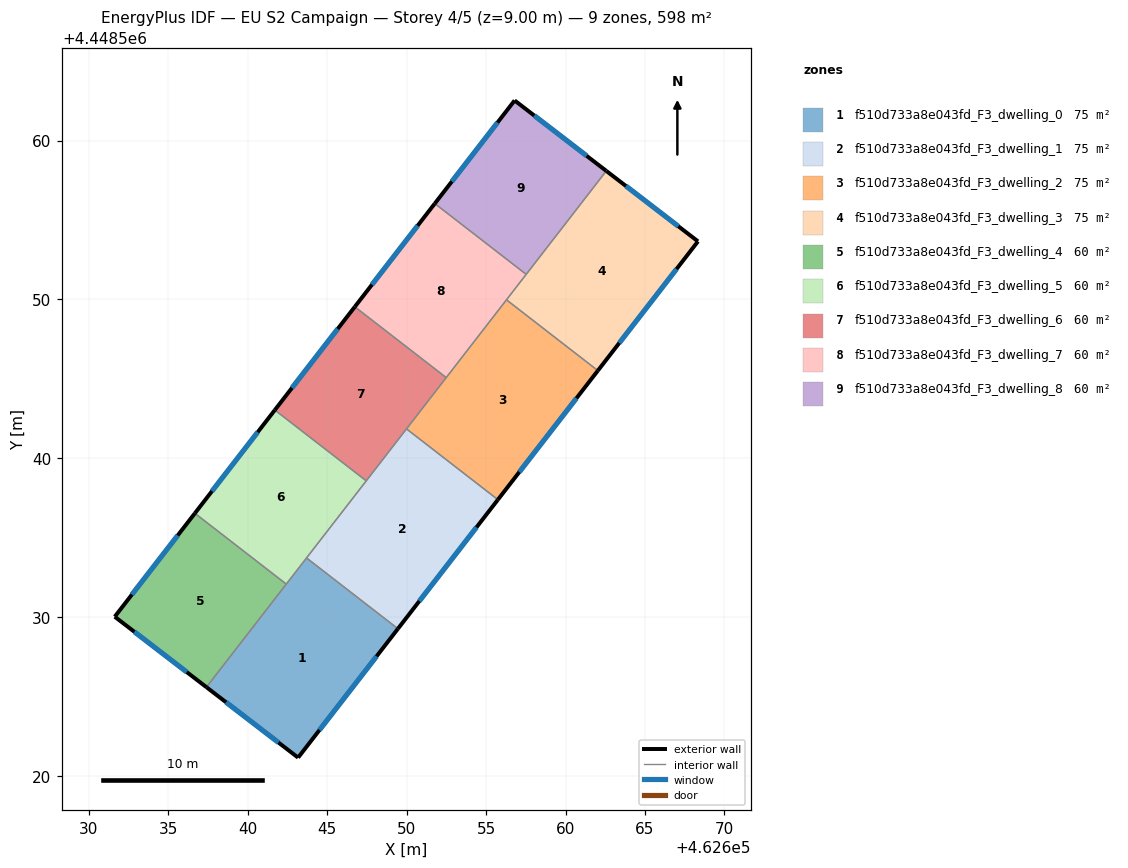
=== STOREY PLAN SPEC (per zone: floor XY polygon, exterior-wall plan segments, windows/doors) ===
zone 1: f510d733a8e043fd_F3_dwelling_0  (74.8 m²)
  floor: (462649.45, 4448529.28) (462643.17, 4448521.16) (462637.40, 4448525.60) (462643.70, 4448533.73)
  exterior wall: (462643.17, 4448521.16) – (462649.45, 4448529.28)  [10.3 m]
    window: (462644.51, 4448522.90) – (462648.10, 4448527.54)  [10.1 m²]
  exterior wall: (462637.40, 4448525.60) – (462643.17, 4448521.16)  [7.3 m]
    window: (462638.63, 4448524.65) – (462641.93, 4448522.11)  [7.1 m²]
  interior walls: 3
zone 2: f510d733a8e043fd_F3_dwelling_1  (74.8 m²)
  floor: (462655.74, 4448537.40) (462649.45, 4448529.28) (462643.70, 4448533.73) (462649.99, 4448541.86)
  exterior wall: (462649.45, 4448529.28) – (462655.74, 4448537.40)  [10.3 m]
    window: (462650.80, 4448531.02) – (462654.40, 4448535.66)  [10.1 m²]
  interior walls: 4
zone 3: f510d733a8e043fd_F3_dwelling_2  (74.8 m²)
  floor: (462662.04, 4448545.52) (462655.74, 4448537.40) (462649.99, 4448541.86) (462656.28, 4448549.98)
  exterior wall: (462655.74, 4448537.40) – (462662.04, 4448545.52)  [10.3 m]
    window: (462657.09, 4448539.14) – (462660.69, 4448543.78)  [10.1 m²]
  interior walls: 4
zone 4: f510d733a8e043fd_F3_dwelling_3  (74.8 m²)
  floor: (462668.34, 4448553.66) (462662.04, 4448545.52) (462656.28, 4448549.98) (462662.57, 4448558.09)
  exterior wall: (462668.34, 4448553.66) – (462662.57, 4448558.09)  [7.3 m]
    window: (462667.10, 4448554.61) – (462663.80, 4448557.14)  [7.1 m²]
  exterior wall: (462662.04, 4448545.52) – (462668.34, 4448553.66)  [10.3 m]
    window: (462663.39, 4448547.27) – (462666.99, 4448551.92)  [10.1 m²]
  interior walls: 3
zone 5: f510d733a8e043fd_F3_dwelling_4  (59.8 m²)
  floor: (462642.42, 4448532.08) (462637.40, 4448525.60) (462631.62, 4448530.03) (462636.67, 4448536.54)
  exterior wall: (462631.62, 4448530.03) – (462637.40, 4448525.60)  [7.3 m]
    window: (462632.86, 4448529.08) – (462636.16, 4448526.55)  [7.1 m²]
  exterior wall: (462636.67, 4448536.54) – (462631.62, 4448530.03)  [8.2 m]
    window: (462635.59, 4448535.15) – (462632.70, 4448531.43)  [8.1 m²]
  interior walls: 2
zone 6: f510d733a8e043fd_F3_dwelling_5  (59.8 m²)
  floor: (462647.46, 4448538.58) (462642.42, 4448532.08) (462636.67, 4448536.54) (462641.70, 4448543.04)
  exterior wall: (462641.70, 4448543.04) – (462636.67, 4448536.54)  [8.2 m]
    window: (462640.62, 4448541.65) – (462637.75, 4448537.93)  [8.1 m²]
  interior walls: 4
zone 7: f510d733a8e043fd_F3_dwelling_6  (59.8 m²)
  floor: (462652.49, 4448545.08) (462647.46, 4448538.58) (462641.70, 4448543.04) (462646.74, 4448549.54)
  exterior wall: (462646.74, 4448549.54) – (462641.70, 4448543.04)  [8.2 m]
    window: (462645.66, 4448548.15) – (462642.78, 4448544.43)  [8.1 m²]
  interior walls: 4
zone 8: f510d733a8e043fd_F3_dwelling_7  (59.8 m²)
  floor: (462657.52, 4448551.58) (462652.49, 4448545.08) (462646.74, 4448549.54) (462651.77, 4448556.04)
  exterior wall: (462651.77, 4448556.04) – (462646.74, 4448549.54)  [8.2 m]
    window: (462650.69, 4448554.65) – (462647.81, 4448550.93)  [8.1 m²]
  interior walls: 4
zone 9: f510d733a8e043fd_F3_dwelling_8  (59.8 m²)
  floor: (462662.57, 4448558.09) (462657.52, 4448551.58) (462651.77, 4448556.04) (462656.80, 4448562.53)
  exterior wall: (462656.80, 4448562.53) – (462651.77, 4448556.04)  [8.2 m]
    window: (462655.72, 4448561.14) – (462652.85, 4448557.43)  [8.0 m²]
  exterior wall: (462662.57, 4448558.09) – (462656.80, 4448562.53)  [7.3 m]
    window: (462661.33, 4448559.04) – (462658.03, 4448561.58)  [7.1 m²]
  interior walls: 2

=== DERIVED (storey summary) ===
Building: EU S2 Campaign
Storey: 4 of 5  (floor level z = 9.00 m)
Storey gross floor area: 598.4 m²
Zones on this storey: 9
  - f510d733a8e043fd_F3_dwelling_0: floor 74.8 m²; exterior wall 17.5 m (52.6 m²); 2 window(s) 17.2 m²; WWR 32.7%
  - f510d733a8e043fd_F3_dwelling_1: floor 74.8 m²; exterior wall 10.3 m (30.8 m²); 1 window(s) 10.1 m²; WWR 32.7%
  - f510d733a8e043fd_F3_dwelling_2: floor 74.8 m²; exterior wall 10.3 m (30.8 m²); 1 window(s) 10.1 m²; WWR 32.7%
  - f510d733a8e043fd_F3_dwelling_3: floor 74.8 m²; exterior wall 17.6 m (52.7 m²); 2 window(s) 17.2 m²; WWR 32.7%
  - f510d733a8e043fd_F3_dwelling_4: floor 59.8 m²; exterior wall 15.5 m (46.5 m²); 2 window(s) 15.2 m²; WWR 32.7%
  - f510d733a8e043fd_F3_dwelling_5: floor 59.8 m²; exterior wall 8.2 m (24.7 m²); 1 window(s) 8.1 m²; WWR 32.7%
  - f510d733a8e043fd_F3_dwelling_6: floor 59.8 m²; exterior wall 8.2 m (24.7 m²); 1 window(s) 8.1 m²; WWR 32.7%
  - f510d733a8e043fd_F3_dwelling_7: floor 59.8 m²; exterior wall 8.2 m (24.7 m²); 1 window(s) 8.1 m²; WWR 32.7%
  - f510d733a8e043fd_F3_dwelling_8: floor 59.8 m²; exterior wall 15.5 m (46.5 m²); 2 window(s) 15.2 m²; WWR 32.7%
Zone adjacency (shared interzone walls):
  - f510d733a8e043fd_F3_dwelling_0 ↔ f510d733a8e043fd_F3_dwelling_1
  - f510d733a8e043fd_F3_dwelling_0 ↔ f510d733a8e043fd_F3_dwelling_4
  - f510d733a8e043fd_F3_dwelling_0 ↔ f510d733a8e043fd_F3_dwelling_5
  - f510d733a8e043fd_F3_dwelling_1 ↔ f510d733a8e043fd_F3_dwelling_2
  - f510d733a8e043fd_F3_dwelling_1 ↔ f510d733a8e043fd_F3_dwelling_5
  - f510d733a8e043fd_F3_dwelling_1 ↔ f510d733a8e043fd_F3_dwelling_6
  - f510d733a8e043fd_F3_dwelling_2 ↔ f510d733a8e043fd_F3_dwelling_3
  - f510d733a8e043fd_F3_dwelling_2 ↔ f510d733a8e043fd_F3_dwelling_6
  - f510d733a8e043fd_F3_dwelling_2 ↔ f510d733a8e043fd_F3_dwelling_7
  - f510d733a8e043fd_F3_dwelling_3 ↔ f510d733a8e043fd_F3_dwelling_7
  - f510d733a8e043fd_F3_dwelling_3 ↔ f510d733a8e043fd_F3_dwelling_8
  - f510d733a8e043fd_F3_dwelling_4 ↔ f510d733a8e043fd_F3_dwelling_5
  - f510d733a8e043fd_F3_dwelling_5 ↔ f510d733a8e043fd_F3_dwelling_6
  - f510d733a8e043fd_F3_dwelling_6 ↔ f510d733a8e043fd_F3_dwelling_7
  - f510d733a8e043fd_F3_dwelling_7 ↔ f510d733a8e043fd_F3_dwelling_8